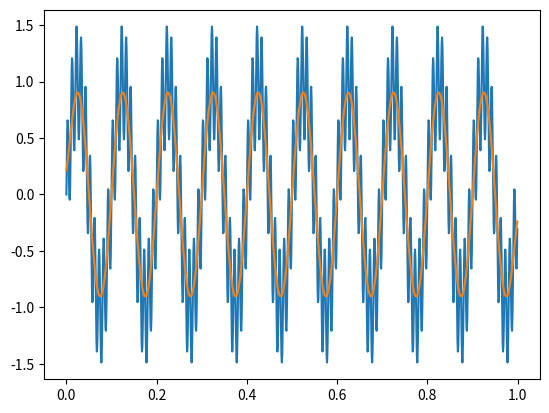

Recreate this plot in Python.
import numpy as np 
import matplotlib.pyplot as plt 

fs = 1200
t = np.arange(0,1,1/fs)
x = np.sin(2*np.pi*10*t) + 0.5*np.sin(2*np.pi*100*t)

#fIR filter 
N = 51
n = np.arange(N)
fc = 20
h = np.sinc((2*fc*(n- (N-1)/2))/fs) * np.hamming(N)
h = h/np.sum(h)
convl = np.convolve(x,h,mode='same')


plt.plot(t,x)
plt.plot(t,convl)
plt.show()